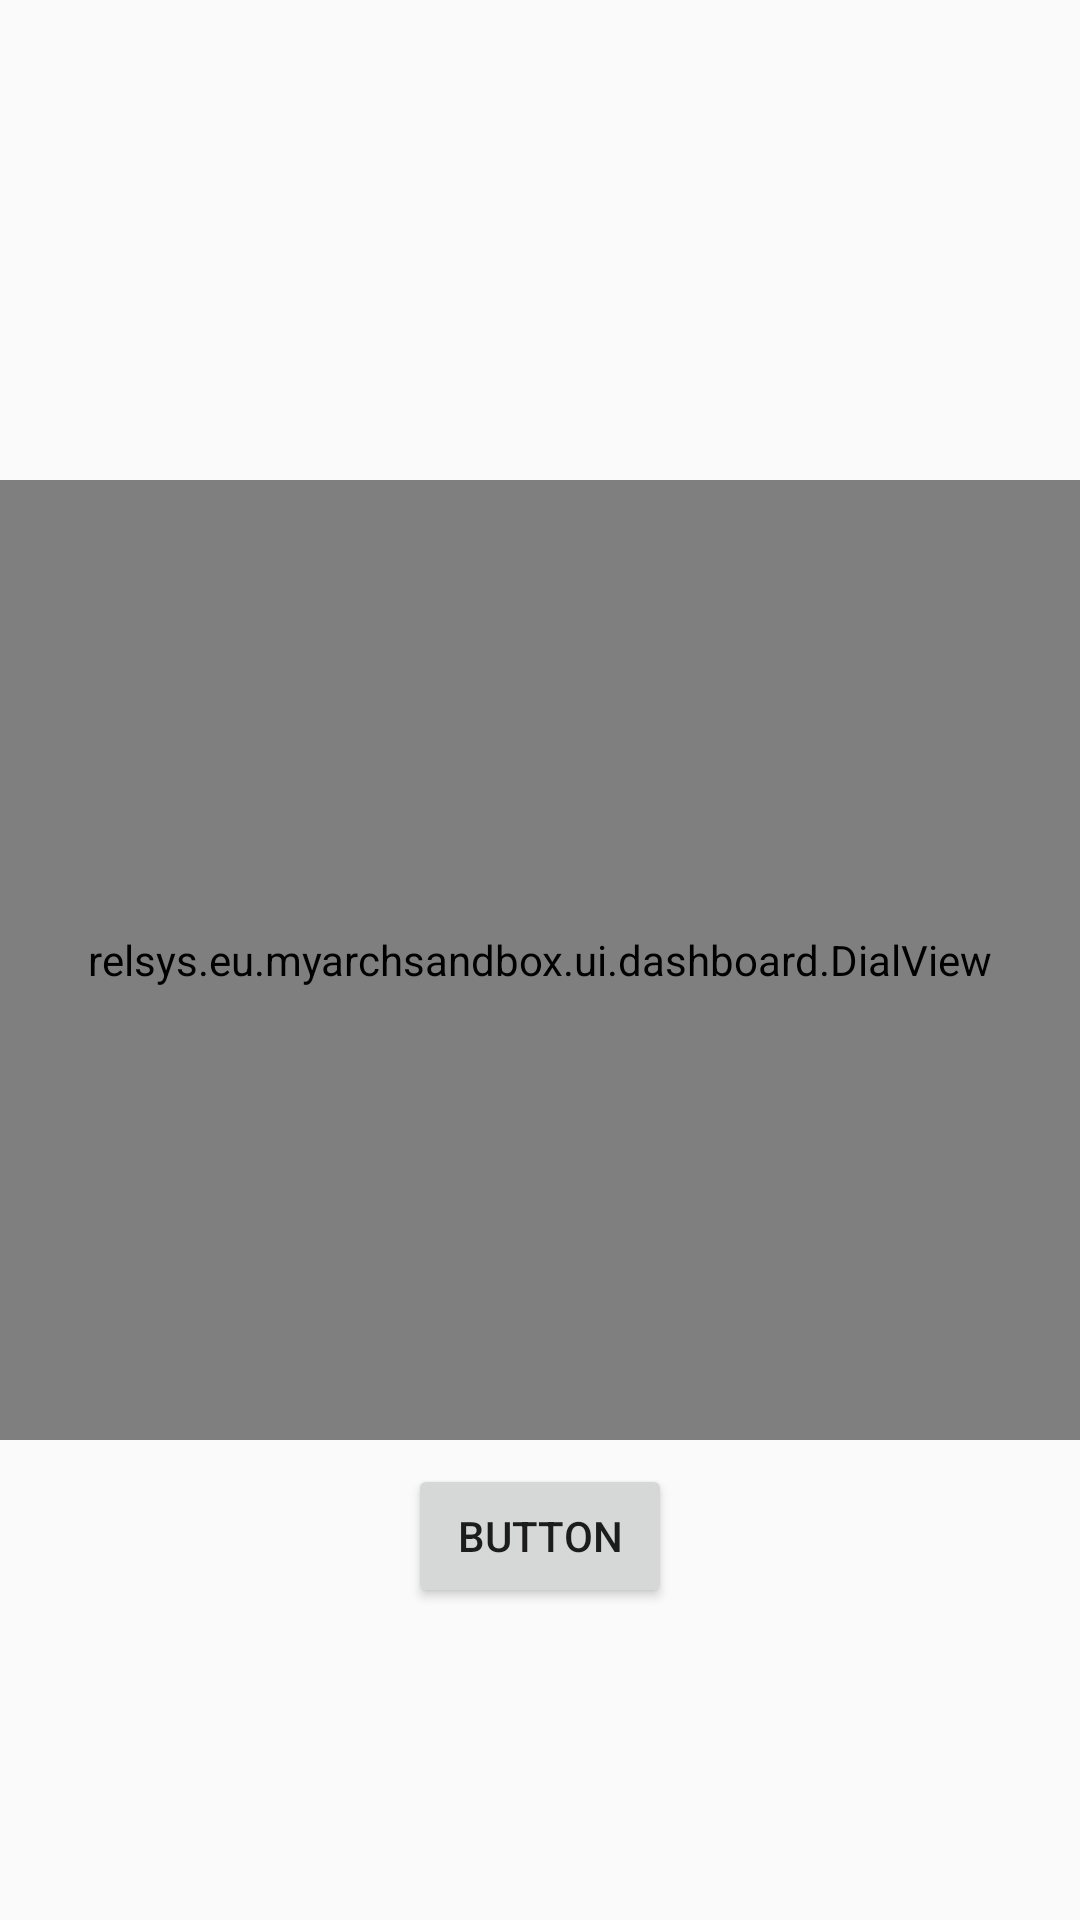

Android layout source for this screen:
<!-- AndroidManifest.xml: application theme AppTheme -->
<!-- res/layout/fragment_dashboard.xml -->
<?xml version="1.0" encoding="utf-8"?>
<androidx.constraintlayout.widget.ConstraintLayout
    xmlns:android="http://schemas.android.com/apk/res/android"
    xmlns:app="http://schemas.android.com/apk/res-auto"
    xmlns:tools="http://schemas.android.com/tools"
    android:layout_width="match_parent"
    android:layout_height="match_parent"
    tools:context=".ui.dashboard.DashboardFragment">

    <relsys.eu.myarchsandbox.ui.dashboard.DialView
        android:id="@+id/dialView"
        android:layout_width="0dp"
        android:layout_height="0dp"
        android:background="@color/colorAccent"
        app:layout_constraintBottom_toBottomOf="parent"
        app:layout_constraintEnd_toEndOf="parent"
        app:layout_constraintHeight_default="percent"
        app:layout_constraintHeight_percent="0.5"
        app:layout_constraintStart_toStartOf="parent"
        app:layout_constraintTop_toTopOf="parent" />

    <Button
        android:id="@+id/animateBtn"
        android:layout_width="wrap_content"
        android:layout_height="wrap_content"
        android:layout_marginStart="8dp"
        android:layout_marginTop="8dp"
        android:layout_marginEnd="8dp"
        android:text="Button"
        app:layout_constraintEnd_toEndOf="parent"
        app:layout_constraintStart_toStartOf="parent"
        app:layout_constraintTop_toBottomOf="@+id/dialView" />

</androidx.constraintlayout.widget.ConstraintLayout>
<!-- resources referenced by this layout -->
<resources>
  <style name="AppTheme" parent="Theme.AppCompat.Light.NoActionBar">
          
          <item name="colorPrimary">@color/colorPrimary</item>
          <item name="colorPrimaryDark">@color/colorPrimaryDark</item>
          <item name="colorAccent">@color/colorAccent</item>
      </style>
  <!-- not gathered from this repository: default colours our renderer supplied (Android Studio template values) -->
  <color name="colorPrimary">#FF6200EE</color>
  <color name="colorPrimaryDark">#FF3700B3</color>
  <color name="colorAccent">#FF03DAC5</color>
</resources>
